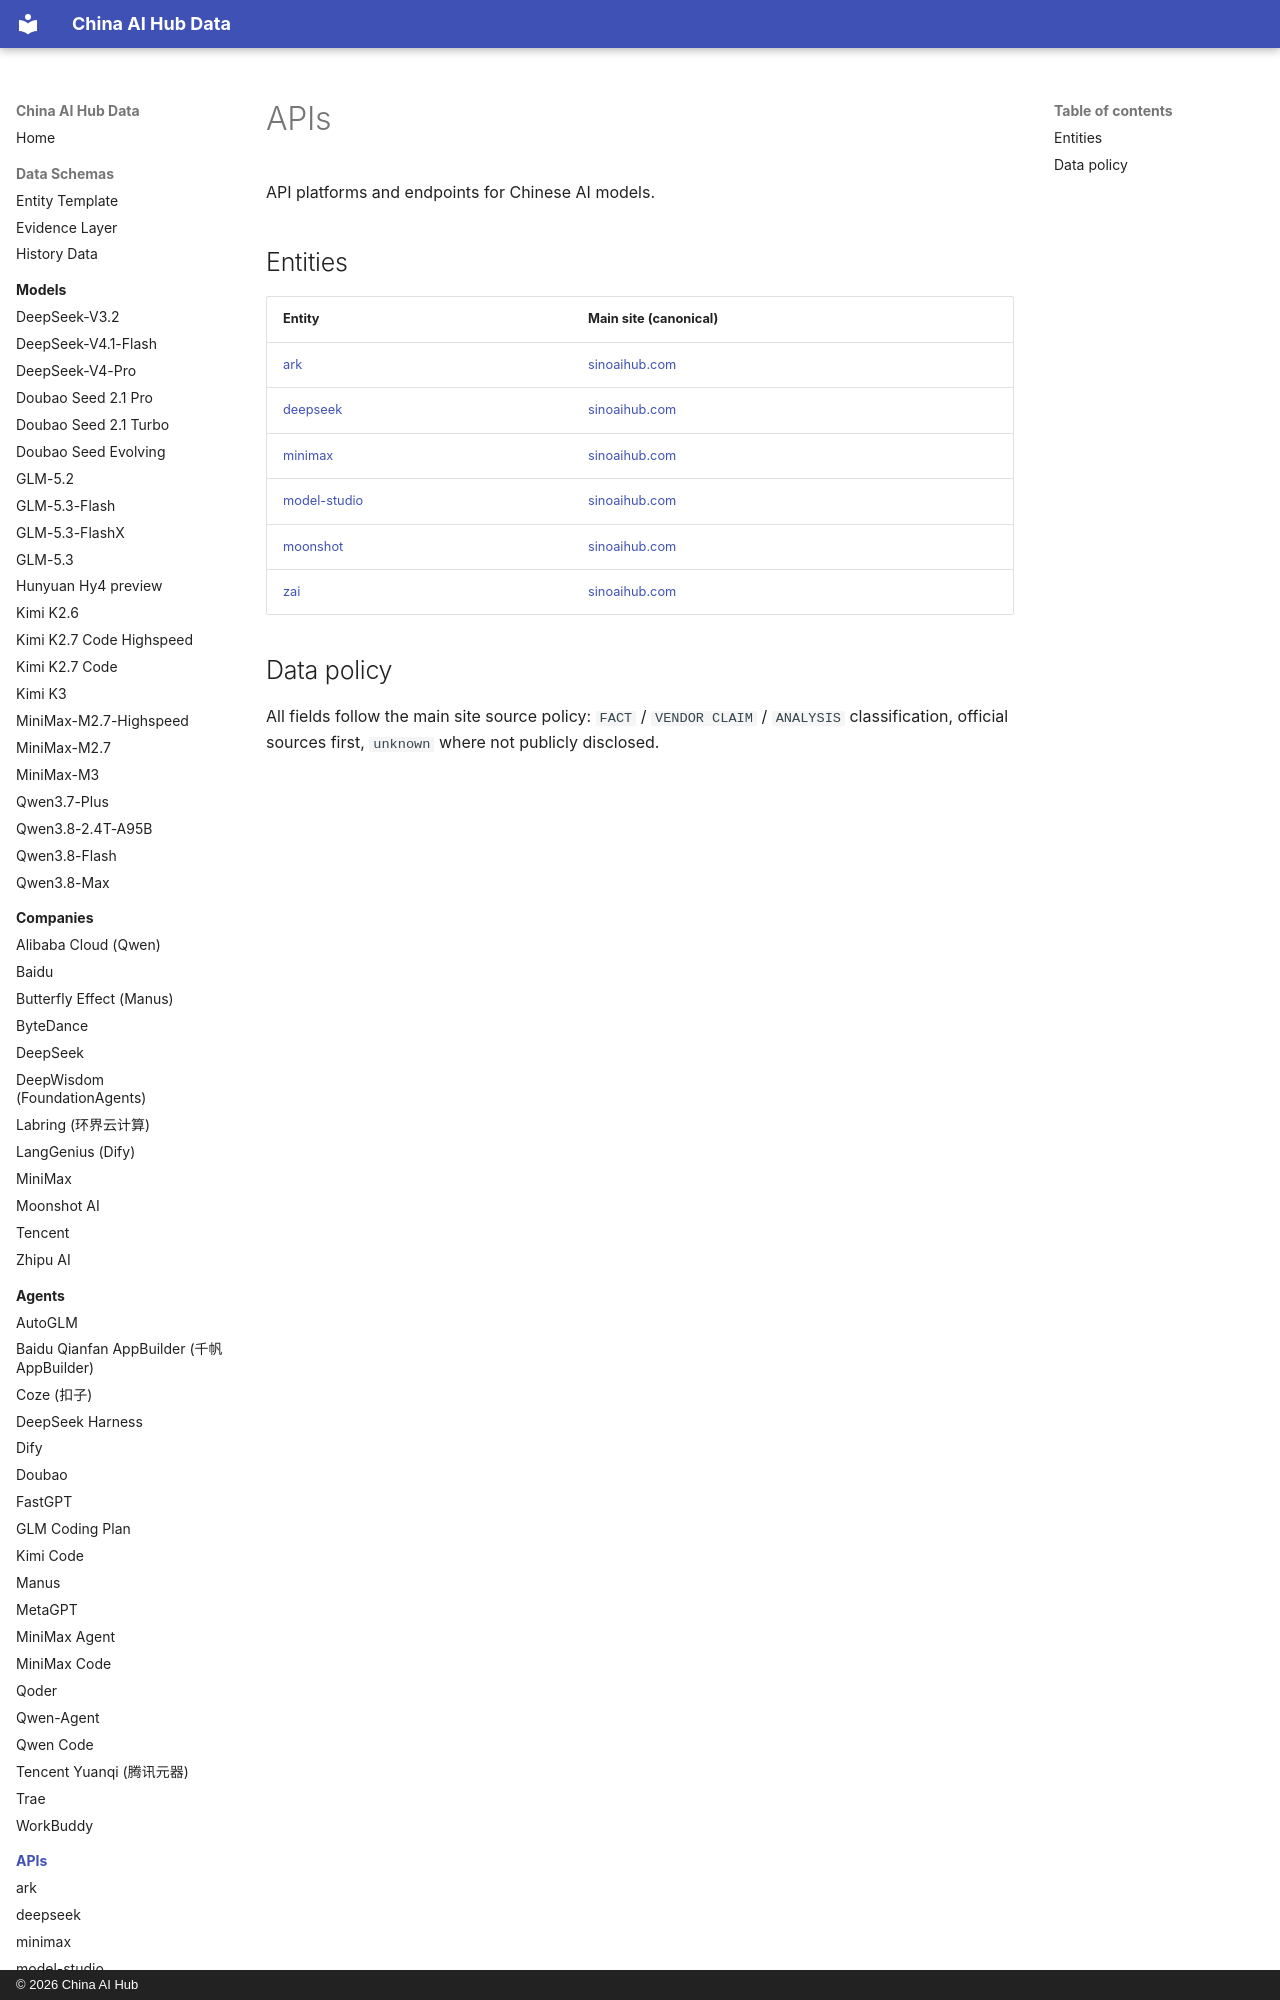

repository: martinxionbiotech-max/china-ai-hub-data · page: apis/index.html · generator: mkdocs · copyright: © 2026 China AI Hub

# APIs

API platforms and endpoints for Chinese AI models.

## Entities

| Entity | Main site (canonical) |
|---|---|
| [ark](ark.md) | [sinoaihub.com](https://sinoaihub.com/api/ark) |
| [deepseek](deepseek.md) | [sinoaihub.com](https://sinoaihub.com/api/deepseek) |
| [minimax](minimax.md) | [sinoaihub.com](https://sinoaihub.com/api/minimax) |
| [model-studio](model-studio.md) | [sinoaihub.com](https://sinoaihub.com/api/model-studio) |
| [moonshot](moonshot.md) | [sinoaihub.com](https://sinoaihub.com/api/moonshot) |
| [zai](zai.md) | [sino
